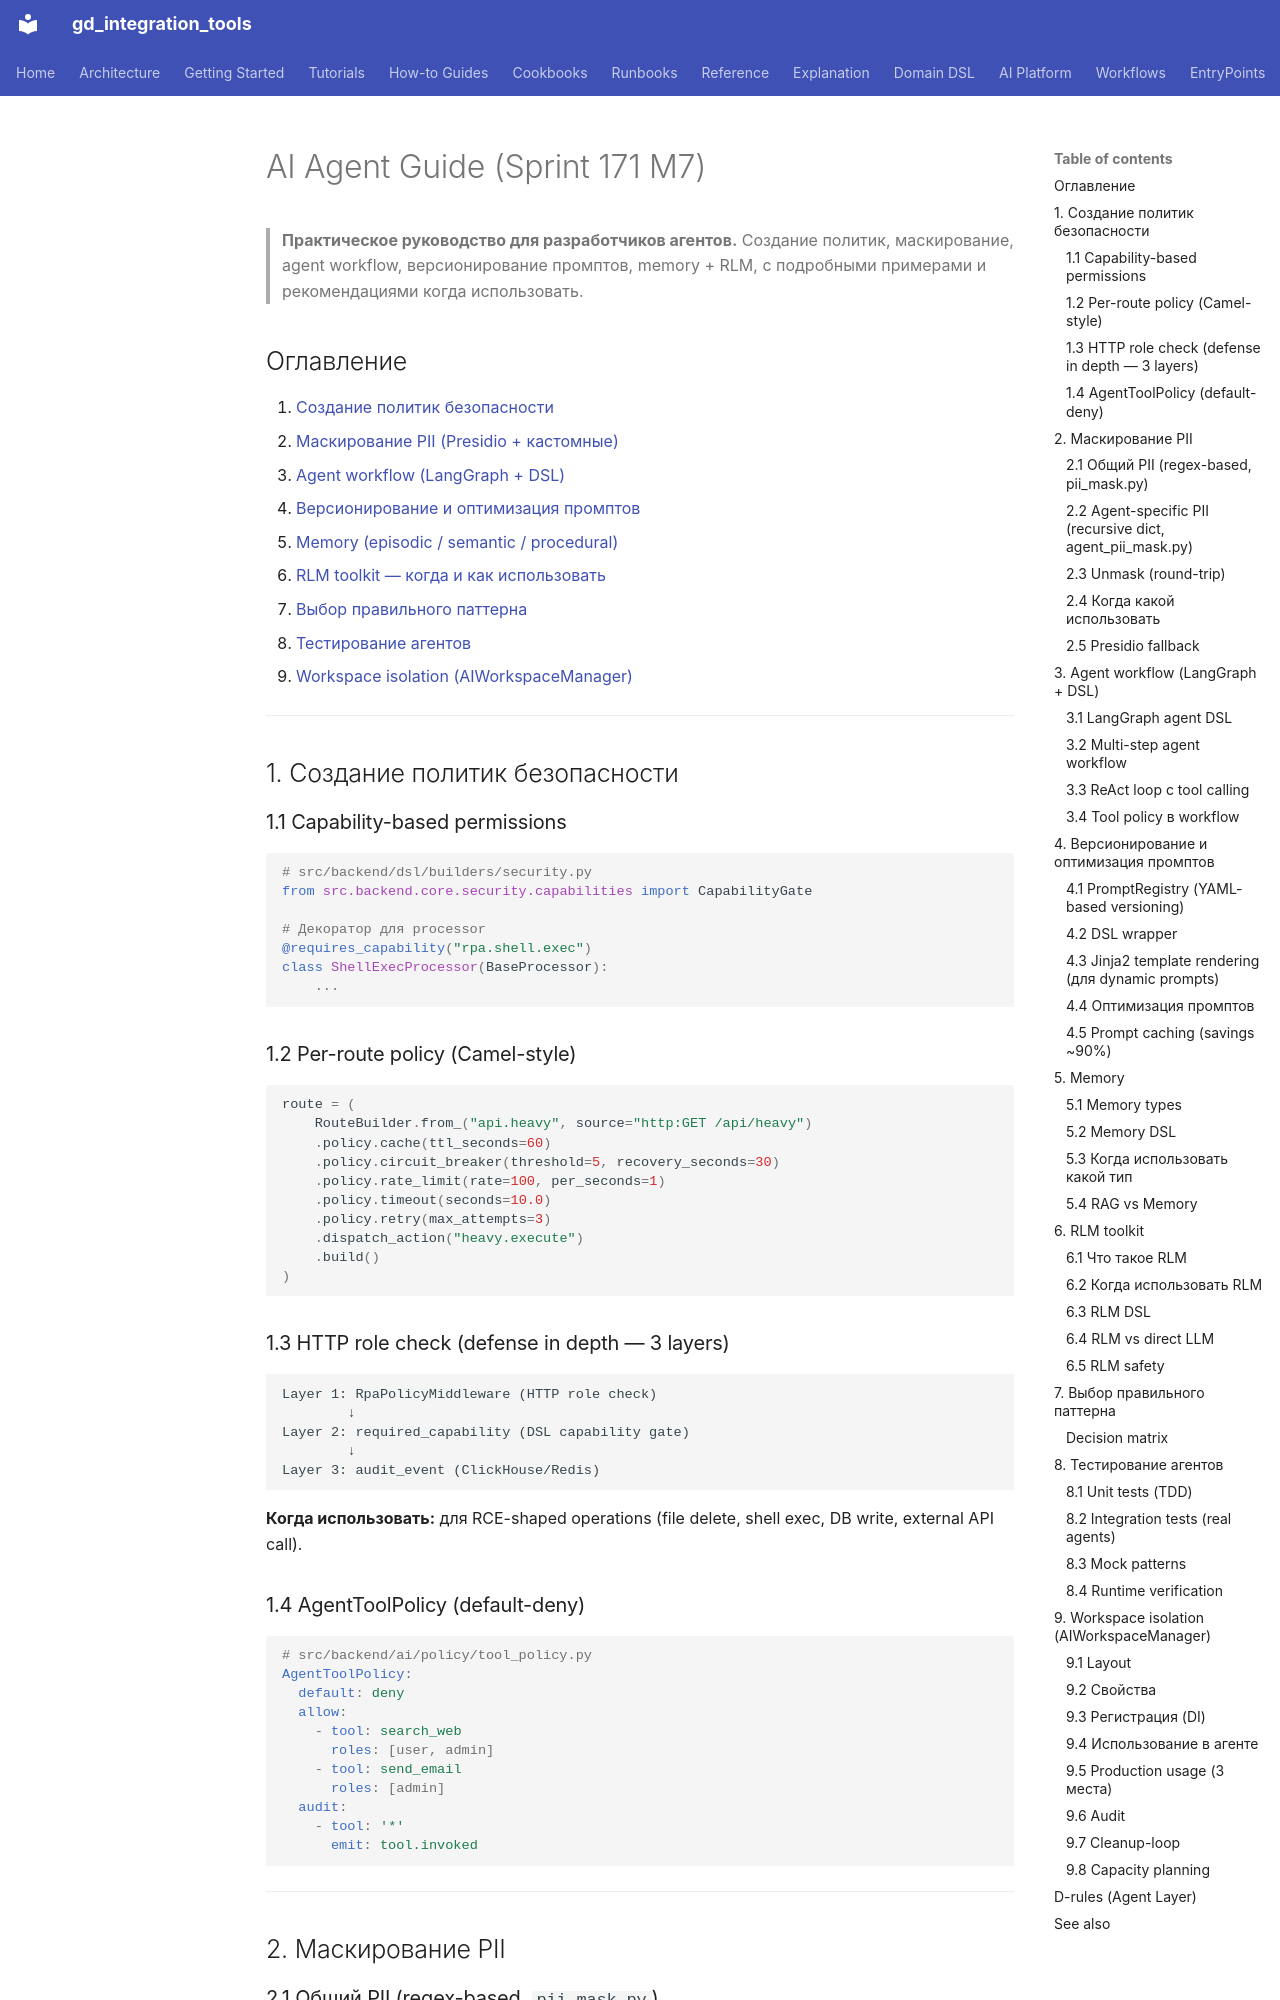

repository: IvanKorch1289/gd_integration_tools · page: ai/AGENT_GUIDE/index.html · generator: mkdocs

# AI Agent Guide (Sprint 171 M7)

> **Практическое руководство для разработчиков агентов.**
> Создание политик, маскирование, agent workflow, версионирование промптов,
> memory + RLM, с подробными примерами и рекомендациями когда использовать.

## Оглавление

1. [Создание политик безопасности](#1-создание-политик-безопасности)
2. [Маскирование PII (Presidio + кастомные)](#2-маскирование-pii)
3. [Agent workflow (LangGraph + DSL)](#3-agent-workflow)
4. [Версионирование и оптимизация промптов](#4-версионирование-промптов)
5. [Memory (episodic / semantic / procedural)](#5-memory)
6. [RLM toolkit — когда и как использовать](#6-rlm-toolkit)
7. [Выбор правильного паттерна](#7-выбор-паттерна)
8. [Тестирование агентов](#8-тестирование-агентов)
9. [Workspace isolation (AIWorkspaceManager)](#9-workspace-isolation)

---

## 1. Создание политик безопасности {#1-создание-политик-безопасности}

### 1.1 Capability-based permissions

```python
# src/backend/dsl/builders/security.py
from src.backend.core.security.capabilities import CapabilityGate

# Декоратор для processor
@requires_capability("rpa.shell.exec")
class ShellExecProcessor(BaseProcessor):
    ...
```

### 1.2 Per-route policy (Camel-style)

```python
route = (
    RouteBuilder.from_("api.heavy", source="http:GET /api/heavy")
    .policy.cache(ttl_seconds=60)
    .policy.circuit_breaker(threshold=5, recovery_seconds=30)
    .policy.rate_limit(rate=100, per_seconds=1)
    .policy.timeout(seconds=10.0)
    .policy.retry(max_attempts=3)
    .dispatch_action("heavy.execute")
    .build()
)
```

### 1.3 HTTP role check (defense in depth — 3 layers)

```
Layer 1: RpaPolicyMiddleware (HTTP role check)
        ↓
Layer 2: required_capability (DSL capability gate)
        ↓
Layer 3: audit_event (ClickHouse/Redis)
```

**Когда использовать:** для RCE-shaped operations (file delete, shell exec,
DB write, external API call).

### 1.4 AgentToolPolicy (default-deny)

```yaml
# src/backend/ai/policy/tool_policy.py
AgentToolPolicy:
  default: deny
  allow:
    - tool: search_web
      roles: [user, admin]
    - tool: send_email
      roles: [admin]
  audit:
    - tool: '*'
      emit: tool.invoked
```

---

## 2. Маскирование PII {#2-маскирование-pii}

### 2.1 Общий PII (regex-based, `pii_mask.py`)

```python
# src/backend/dsl/engine/processors/agent_dsl/pii_mask.py
from src.backend.dsl.engine.processors.agent_dsl.pii_mask import PIIMaskProcessor

p = PIIMaskProcessor(
    source_property="body.text",
    scope="banking",  # banking | hr | medical
    language="ru",
)
```
